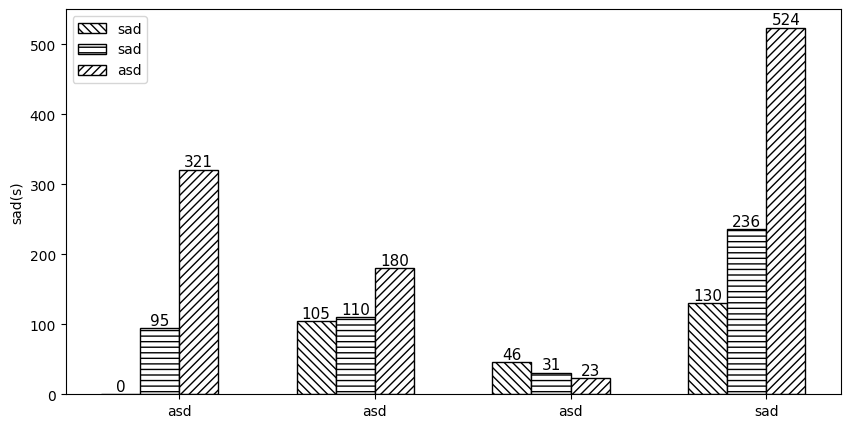

Source code (Python):
# -*- coding: utf-8 -*-
"""
Created on Tue Feb 25 21:03:37 2020

@author: Administrator
"""

import matplotlib.pyplot as plt
import matplotlib as mpl
import numpy as np

mpl.rcParams["font.sans-serif"] = ["SimHei"]
mpl.rcParams["axes.unicode_minus"] = False

x = np.arange(4)

# 953.265998632806 1972.5428193431 2868.39366853772 3811.691429 4784.1160924512 5876.47770762992
y = [0, 105, 46, 130]
# 966.0486203168772 1937.87900487119 2866.7114822222 3834.44405703606 4793.11392016307 5767.21586477727
y1 = [95, 110, 31, 236]
# 951.026058221279 1901.95401642825 2808.503966 3789.95202552537 4691.79484264873 5767.21586477727
y2 = [321, 180, 23, 524]

plt.figure(figsize=(10, 5))
bar_width = 0.2
tick_label = ["asd", "asd", "asd", "sad"]

plt.bar(x, y, bar_width,color='w', edgecolor='k', hatch='\\\\\\\\', align="center", label="sad", alpha=1.0)
plt.bar(x+bar_width, y1, bar_width, color='w', edgecolor='k', hatch='---', align="center", label="sad", alpha=1.0)
plt.bar(x+bar_width+bar_width, y2, bar_width, color='w', edgecolor='k', hatch='////', align="center", label="asd", alpha=1.0)

# plt.xlabel("sad（s）")
plt.ylabel("sad(s)")
for a, b in zip(x, y):
    plt.text(a, b, '%.0f' % b, ha='center', va='bottom', fontsize=11)
for a, b in zip(x+bar_width/2+bar_width/2, y1):
    plt.text(a, b, '%.0f' % b, ha='center', va='bottom', fontsize=11)
for a, b in zip(x+bar_width/2+bar_width/2+bar_width/2+bar_width/2, y2):
    plt.text(a, b, '%.0f' % b, ha='center', va='bottom', fontsize=11)


plt.xticks(x+bar_width+bar_width/2, tick_label)

plt.legend()

plt.savefig("4.jpg")

plt.show()
